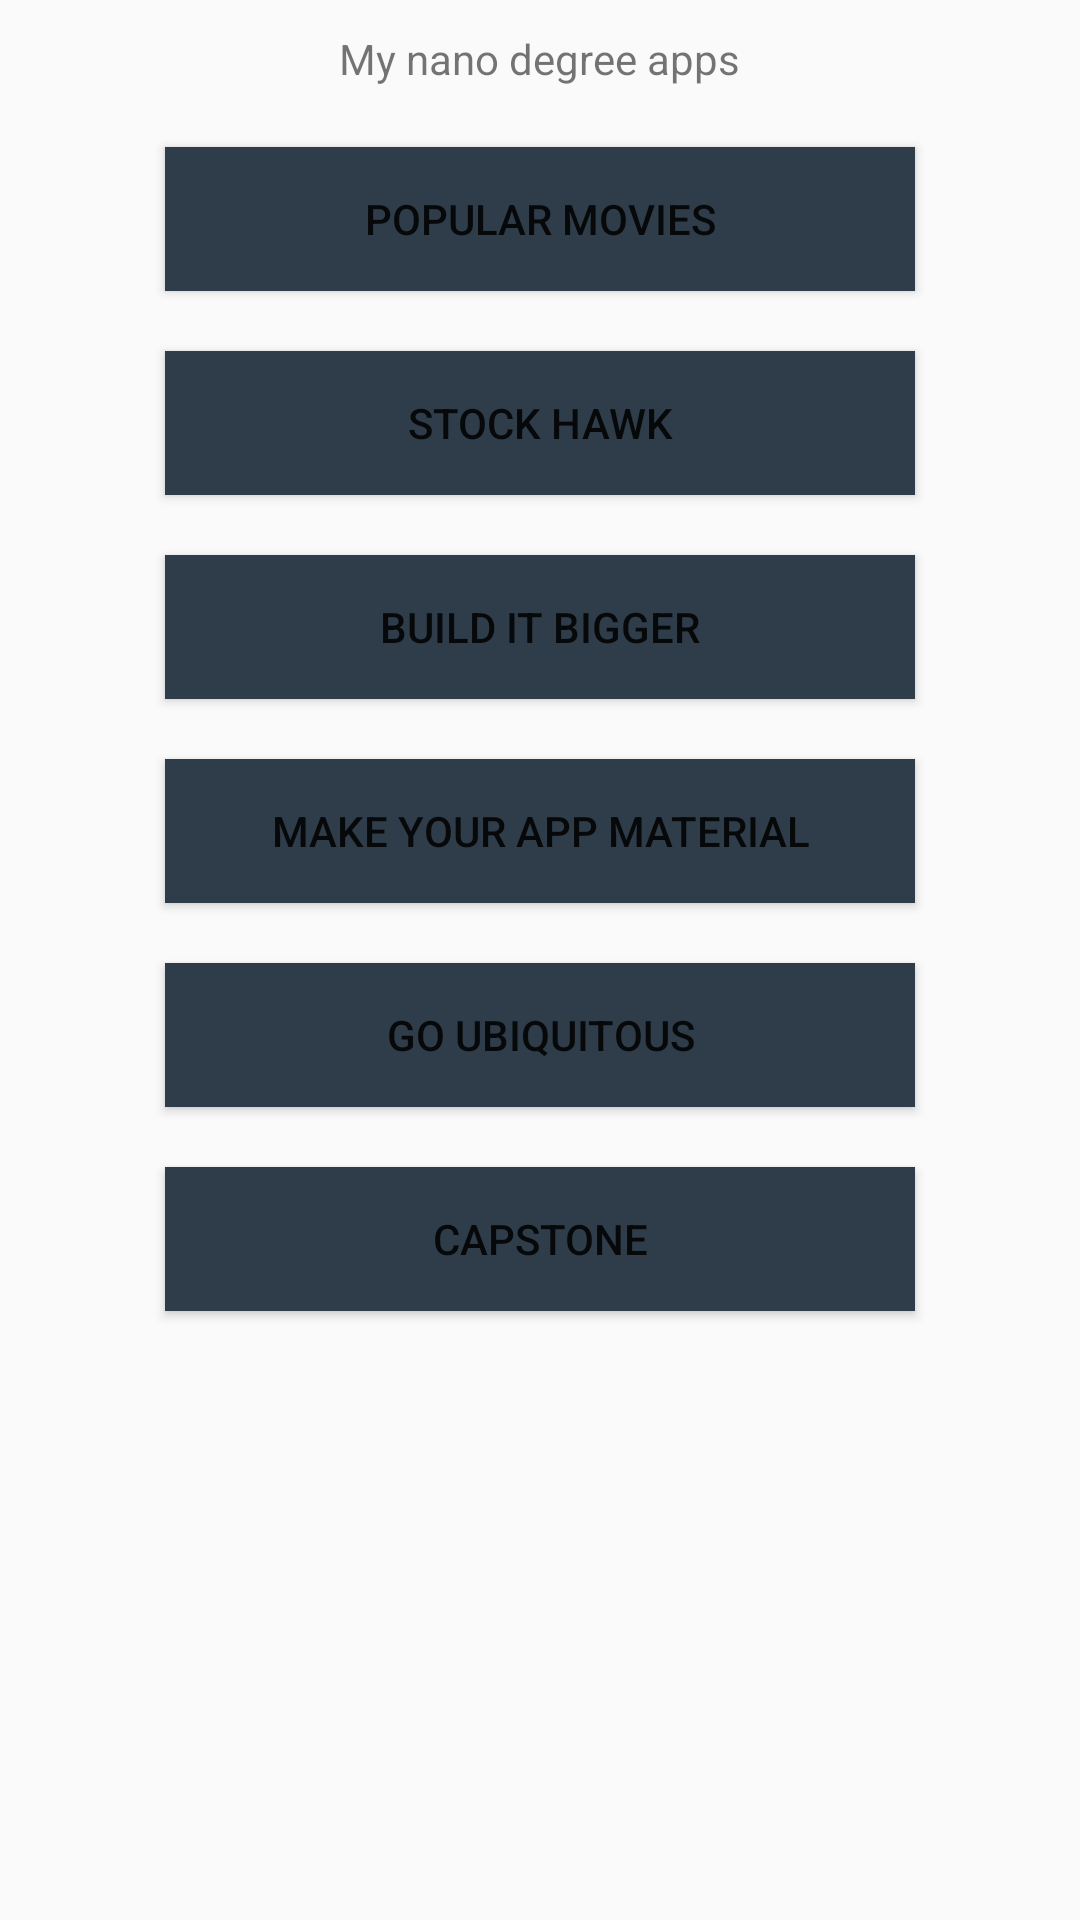

Write the Android layout XML for this screen, with the resource values it uses.
<!-- AndroidManifest.xml: application theme AppTheme -->
<!-- res/layout/main.xml -->
<?xml version="1.0" encoding="utf-8"?>
<ScrollView xmlns:android="http://schemas.android.com/apk/res/android"
    android:layout_width="fill_parent"
    android:layout_height="wrap_content"
    android:orientation="vertical"
    android:padding="10dp"
    android:fillViewport="false">
<LinearLayout xmlns:android="http://schemas.android.com/apk/res/android"
    android:orientation="vertical" android:layout_width="match_parent"
    android:layout_height="match_parent"
    android:gravity="center_horizontal">

    <TextView
        android:layout_width="wrap_content"
        android:layout_height="wrap_content"
        android:text="@string/myNano_degree_apps"
        android:layout_gravity="center_horizontal"
        android:layout_marginBottom="@dimen/margin_bottom_title"/>

    <Button

        android:text="popular movies"
        android:id="@+id/button1"
        style="@style/customButtonStyle"/>
    <Button
        android:layout_width="250dp"
        android:layout_height="wrap_content"
        android:background="#2E3D49"
        android:text="stock hawk"
        android:layout_marginBottom="@dimen/margin_bottom_title"
        android:id="@+id/button2"/>

    <Button
        android:layout_width="250dp"
        android:layout_height="wrap_content"
        android:background="#2E3D49"
        android:text="Build it bigger"
        android:layout_marginBottom="@dimen/margin_bottom_title"
        android:id="@+id/button3"/>
    <Button
        android:layout_width="250dp"
        android:layout_height="wrap_content"
        android:background="#2E3D49"
        android:text="make your app material"
        android:layout_marginBottom="@dimen/margin_bottom_title"
        android:id="@+id/button4"/>
    <Button
        android:layout_width="250dp"
        android:layout_height="wrap_content"
        android:background="#2E3D49"
        android:text="go ubiquitous"
        android:layout_marginBottom="@dimen/margin_bottom_title"
        android:id="@+id/button5"/>
    <Button
        android:layout_width="250dp"
        android:layout_height="wrap_content"
        android:background="#2E3D49"
        android:text="capstone"
        android:layout_gravity="center_horizontal"
        android:layout_marginBottom="@dimen/margin_bottom_title"
        android:id="@+id/button6"/>

</LinearLayout>
    </ScrollView>
<!-- resources referenced by this layout -->
<resources>
  <dimen name="margin_bottom_title">20dp</dimen>
  <string name="myNano_degree_apps">My nano degree apps</string>
  <style name="customButtonStyle" parent="Base.Widget.AppCompat.Button">
          <item name="android:layout_width">250dp</item>
          <item name="android:layout_height">wrap_content</item>
          <item name="android:background">#2E3D49</item>
          <item name="android:layout_marginBottom">20dp</item>
      </style>
  <style name="AppTheme" parent="Theme.AppCompat.Light.DarkActionBar">
          
      </style>
</resources>
